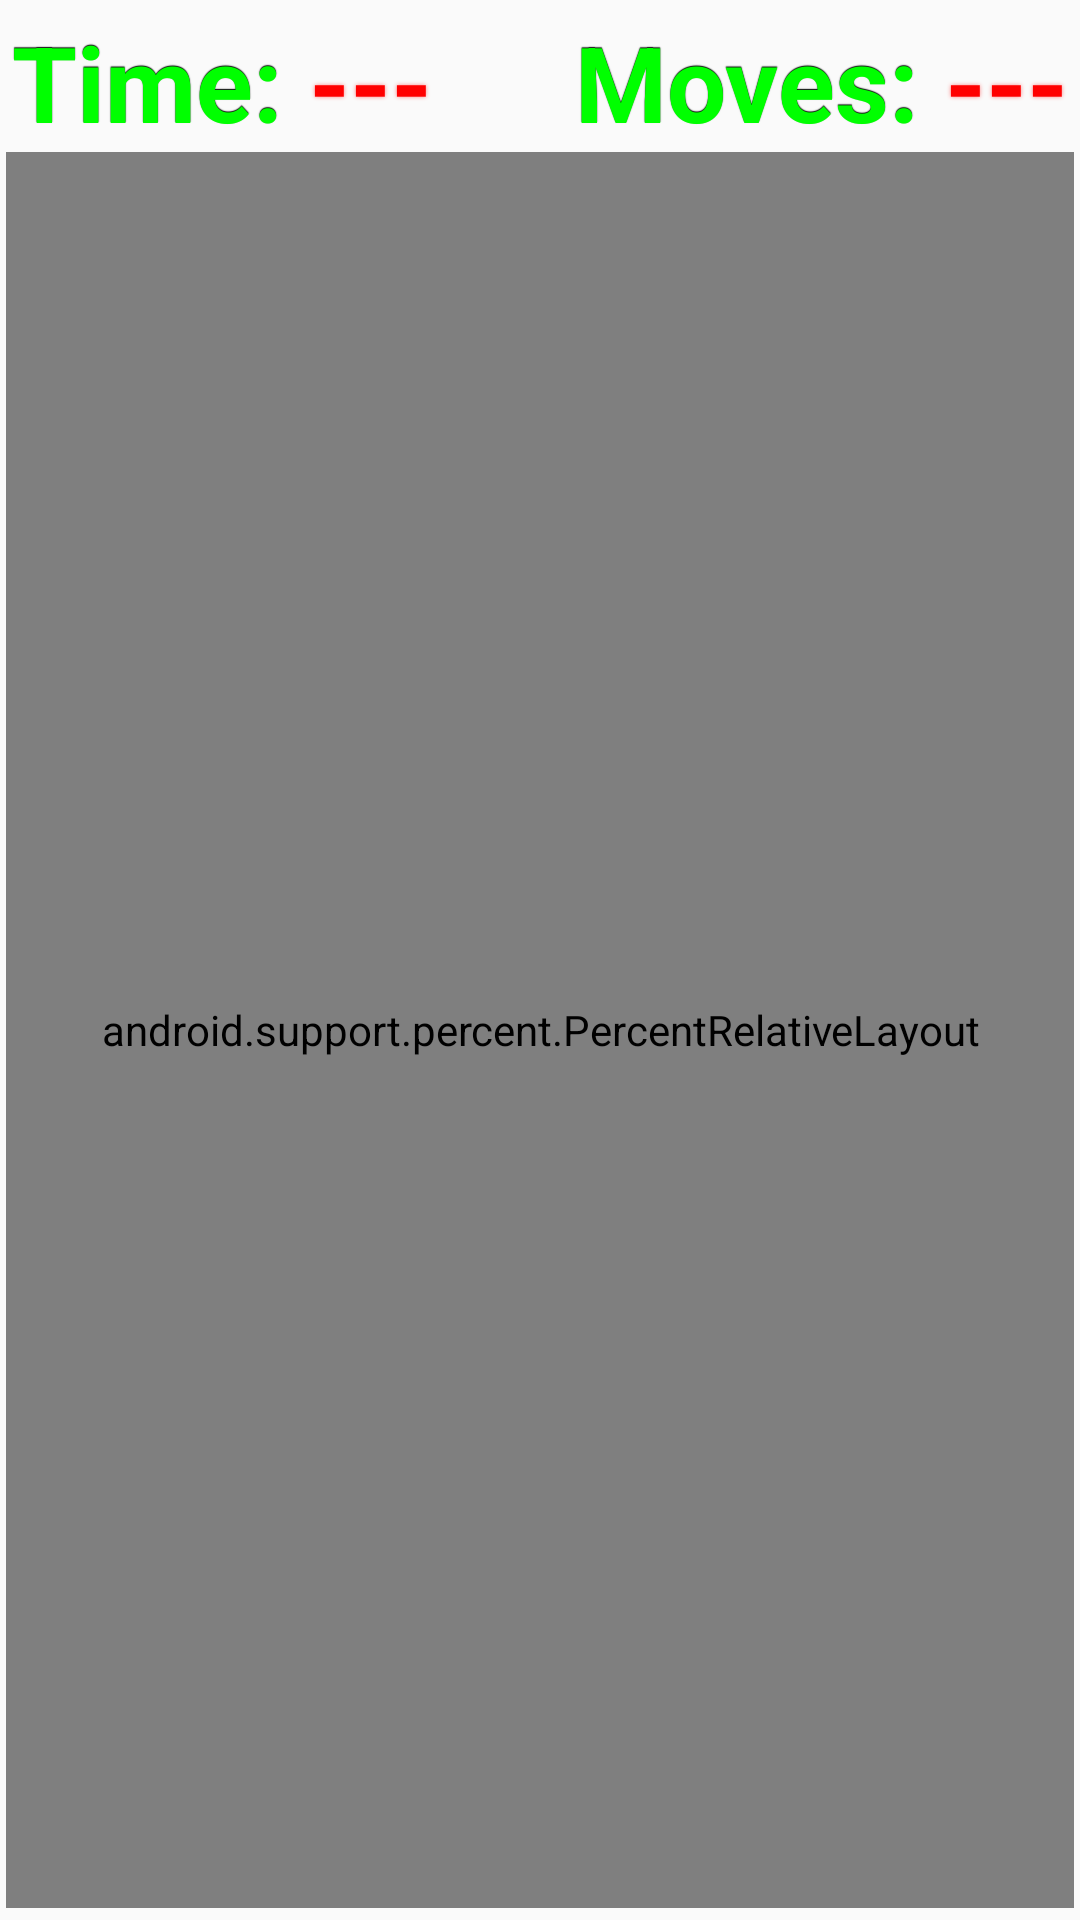

Android layout source for this screen:
<!-- AndroidManifest.xml: application theme AppTheme -->
<!-- res/layout/content_main.xml -->
<?xml version="1.0" encoding="utf-8"?>
<LinearLayout xmlns:android="http://schemas.android.com/apk/res/android"
    xmlns:app="http://schemas.android.com/apk/res-auto"
    xmlns:tools="http://schemas.android.com/tools"
    android:layout_width="match_parent"
    android:layout_height="match_parent"
    android:orientation="vertical"
    android:paddingBottom="@dimen/activity_vertical_margin"
    android:paddingLeft="@dimen/activity_horizontal_margin"
    android:paddingRight="@dimen/activity_horizontal_margin"
    android:paddingTop="@dimen/activity_vertical_margin"
    app:layout_behavior="@string/appbar_scrolling_view_behavior"
    tools:context="com.example.puzzle15.MainActivity"
    tools:showIn="@layout/activity_main">

    <RelativeLayout xmlns:android="http://schemas.android.com/apk/res/android"
        android:layout_width="match_parent"
        android:layout_height="wrap_content"
        android:orientation="horizontal">

        <TextView
            android:id="@+id/textViewTimeLabel"
            style="@style/textview_game_label"
            android:layout_width="wrap_content"
            android:layout_height="wrap_content"
            android:layout_marginLeft="@dimen/activity_horizontal_margin"
            android:text="Time: " />

        <TextView
            android:id="@+id/textViewTime"
            style="@style/textview_game"
            android:layout_width="wrap_content"
            android:layout_height="wrap_content"
            android:layout_toRightOf="@id/textViewTimeLabel"
            android:text="---" />

        <TextView
            android:id="@+id/textViewMoves"
            style="@style/textview_game"
            android:layout_width="wrap_content"
            android:layout_height="wrap_content"
            android:layout_alignParentRight="true"
            android:layout_marginRight="@dimen/activity_horizontal_margin"
            android:text="---" />

        <TextView
            android:id="@+id/textViewMovesLabel"

            style="@style/textview_game_label"
            android:layout_width="wrap_content"
            android:layout_height="wrap_content"
            android:layout_toLeftOf="@id/textViewMoves"
            android:text="Moves: " />

    </RelativeLayout>

    <android.support.percent.PercentRelativeLayout xmlns:android="http://schemas.android.com/apk/res/android"
        xmlns:app="http://schemas.android.com/apk/res-auto"
        xmlns:tools="http://schemas.android.com/tools"
        android:layout_width="match_parent"
        android:layout_height="match_parent"
        tools:context=".MainActivity">

        <Button
            android:id="@+id/button00"
            style="@style/button_game"
            android:onClick="buttonClicked"
            android:text="01"
            app:layout_heightPercent="25%"
            app:layout_marginLeftPercent="0%"
            app:layout_widthPercent="25%" />

        <Button
            android:id="@+id/button01"
            style="@style/button_game"
            android:layout_alignTop="@id/button00"
            android:layout_toRightOf="@id/button00"
            android:onClick="buttonClicked"
            android:text="02"
            app:layout_heightPercent="25%"
            app:layout_widthPercent="25%" />

        <Button
            android:id="@+id/button02"
            style="@style/button_game"
            android:layout_alignTop="@id/button01"
            android:layout_toRightOf="@id/button01"
            android:onClick="buttonClicked"
            android:text="03"
            app:layout_heightPercent="25%"
            app:layout_widthPercent="25%" />

        <Button
            android:id="@+id/button03"
            style="@style/button_game"
            android:layout_alignTop="@id/button02"
            android:layout_toRightOf="@id/button02"
            android:onClick="buttonClicked"
            android:text="04"
            app:layout_heightPercent="25%"
            app:layout_widthPercent="25%" />

        <Button
            android:id="@+id/button10"
            style="@style/button_game"
            android:layout_below="@id/button00"
            android:onClick="buttonClicked"
            android:text="05"
            app:layout_heightPercent="25%"
            app:layout_marginLeftPercent="0%"
            app:layout_widthPercent="25%" />

        <Button
            android:id="@+id/button11"
            style="@style/button_game"
            android:layout_alignTop="@id/button10"
            android:layout_toRightOf="@id/button10"
            android:onClick="buttonClicked"
            android:text="06"
            app:layout_heightPercent="25%"
            app:layout_widthPercent="25%" />

        <Button
            android:id="@+id/button12"
            style="@style/button_game"
            android:layout_alignTop="@id/button11"
            android:layout_toRightOf="@id/button11"
            android:onClick="buttonClicked"
            android:text="07"
            app:layout_heightPercent="25%"
            app:layout_widthPercent="25%" />

        <Button
            android:id="@+id/button13"
            style="@style/button_game"
            android:layout_alignTop="@id/button12"
            android:layout_toRightOf="@id/button12"
            android:onClick="buttonClicked"
            android:text="08"
            app:layout_heightPercent="25%"
            app:layout_widthPercent="25%" />

        <Button
            android:id="@+id/button20"
            style="@style/button_game"
            android:layout_below="@id/button10"
            android:onClick="buttonClicked"
            android:text="09"
            app:layout_heightPercent="25%"
            app:layout_marginLeftPercent="0%"
            app:layout_widthPercent="25%" />

        <Button
            android:id="@+id/button21"
            style="@style/button_game"
            android:layout_alignTop="@id/button20"
            android:layout_toRightOf="@id/button20"
            android:onClick="buttonClicked"
            android:text="10"
            app:layout_heightPercent="25%"
            app:layout_widthPercent="25%" />

        <Button
            android:id="@+id/button22"
            style="@style/button_game"
            android:layout_alignTop="@id/button21"
            android:layout_toRightOf="@id/button21"
            android:onClick="buttonClicked"
            android:text="11"
            app:layout_heightPercent="25%"
            app:layout_widthPercent="25%" />

        <Button
            android:id="@+id/button23"
            style="@style/button_game"
            android:layout_alignTop="@id/button22"
            android:layout_toRightOf="@id/button22"
            android:onClick="buttonClicked"
            android:text="12"
            app:layout_heightPercent="25%"
            app:layout_widthPercent="25%" />

        <Button
            android:id="@+id/button30"
            style="@style/button_game"
            android:layout_below="@id/button20"
            android:onClick="buttonClicked"
            android:text="13"
            app:layout_heightPercent="25%"
            app:layout_marginLeftPercent="0%"
            app:layout_widthPercent="25%" />

        <Button
            android:id="@+id/button31"
            style="@style/button_game"
            android:layout_alignTop="@id/button30"
            android:layout_toRightOf="@id/button30"
            android:onClick="buttonClicked"
            android:text="14"
            app:layout_heightPercent="25%"
            app:layout_widthPercent="25%" />

        <Button
            android:id="@+id/button32"
            style="@style/button_game"
            android:layout_alignTop="@id/button31"
            android:layout_toRightOf="@id/button31"
            android:onClick="buttonClicked"
            android:text="15"
            app:layout_heightPercent="25%"
            app:layout_widthPercent="25%" />

        <Button
            android:id="@+id/button33"
            style="@style/button_game"
            android:layout_alignTop="@id/button32"
            android:layout_toRightOf="@id/button32"
            android:onClick="buttonClicked"
            android:text=""
            app:layout_heightPercent="25%"
            app:layout_widthPercent="25%" />

    </android.support.percent.PercentRelativeLayout>
</LinearLayout>
<!-- res/layout/activity_main.xml (included above) -->
<?xml version="1.0" encoding="utf-8"?>
<android.support.design.widget.CoordinatorLayout xmlns:android="http://schemas.android.com/apk/res/android"
    xmlns:app="http://schemas.android.com/apk/res-auto"
    xmlns:tools="http://schemas.android.com/tools"
    android:layout_width="match_parent"
    android:layout_height="match_parent"
    android:fitsSystemWindows="true"
    tools:context="com.example.puzzle15.MainActivity">

    <android.support.design.widget.AppBarLayout
        android:layout_width="match_parent"
        android:layout_height="wrap_content"
        android:theme="@style/AppTheme.AppBarOverlay">

        <android.support.v7.widget.Toolbar
            android:id="@+id/toolbar"
            android:layout_width="match_parent"
            android:layout_height="?attr/actionBarSize"
            android:background="?attr/colorPrimary"
            app:popupTheme="@style/AppTheme.PopupOverlay" />

    </android.support.design.widget.AppBarLayout>

    <include layout="@layout/content_main" />

</android.support.design.widget.CoordinatorLayout>
<!-- resources referenced by this layout -->
<resources>
  <dimen name="activity_horizontal_margin">2dp</dimen>
  <dimen name="activity_vertical_margin">4dp</dimen>
  <style name="AppTheme.AppBarOverlay" parent="ThemeOverlay.AppCompat.Dark.ActionBar" />
  <style name="AppTheme.PopupOverlay" parent="ThemeOverlay.AppCompat.Light" />
  <style name="button_game" parent="@android:style/Widget.Button">
          <item name="android:gravity">center_vertical|center_horizontal</item>
          <item name="android:textColor">#FFFFFFFF</item>
          <item name="android:shadowColor">#FF000000</item>
          <item name="android:shadowDx">0</item>
          <item name="android:shadowDy">-1</item>
          <item name="android:shadowRadius">0.2</item>
          <item name="android:textSize">@dimen/button_game_text_size</item>
          <item name="android:textStyle">bold</item>
          <item name="android:background">@drawable/button_game</item>
          <item name="android:focusable">true</item>
          <item name="android:clickable">true</item>
      </style>
  <style name="textview_game" parent="@android:style/Widget.TextView">
          <item name="android:textColor">#FF0000</item>
          <item name="android:shadowColor">#77FF0000</item>
          <item name="android:shadowDx">0</item>
          <item name="android:shadowDy">0</item>
          <item name="android:shadowRadius">3</item>
          <item name="android:textSize">35sp</item>
          <item name="android:textStyle">bold</item>
      </style>
  <style name="textview_game_label" parent="@android:style/Widget.TextView">
          <item name="android:textColor">#00FF00</item>
          <item name="android:shadowColor">#FF000000</item>
          <item name="android:shadowDx">0</item>
          <item name="android:shadowDy">-1</item>
          <item name="android:shadowRadius">0.2</item>
          <item name="android:textSize">35sp</item>
          <item name="android:textStyle">bold</item>
      </style>
  <style name="AppTheme" parent="Theme.AppCompat.Light.DarkActionBar">
          
          <item name="colorPrimary">@color/colorPrimary</item>
          <item name="colorPrimaryDark">@color/colorPrimaryDark</item>
          <item name="colorAccent">@color/colorAccent</item>
      </style>
  <dimen name="button_game_text_size">40sp</dimen>
  <!-- not gathered from this repository: default colours our renderer supplied (Android Studio template values) -->
  <color name="colorPrimary">#FF6200EE</color>
  <color name="colorPrimaryDark">#FF3700B3</color>
  <color name="colorAccent">#FF03DAC5</color>
</resources>
